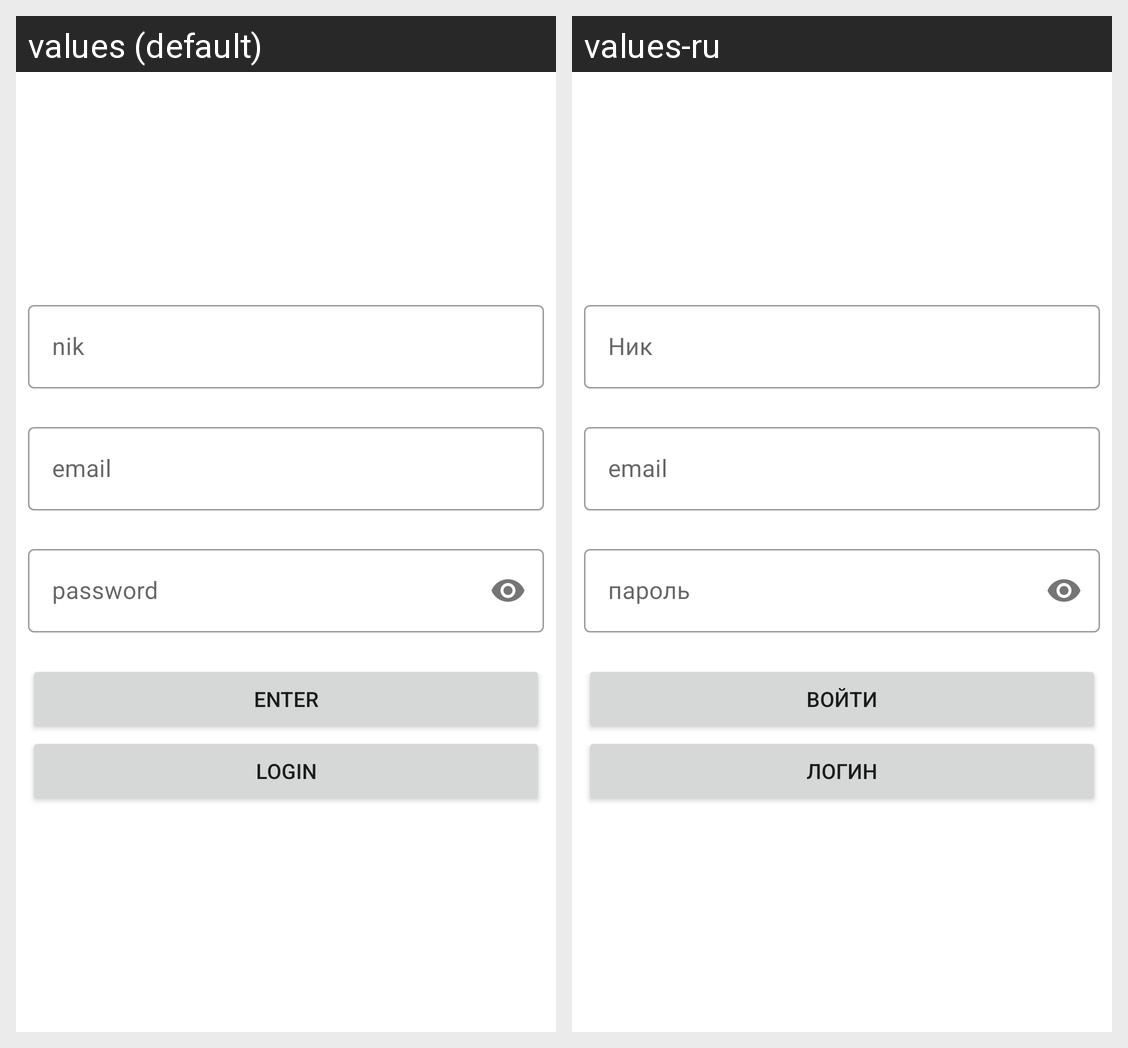

Translations of the strings shown on this Android screen, per locale in the grid:
Android screen res/layout/fragment_registration.xml rendered under 2 locales, left to right: values (default), values-ru. Device: Nexus 5 (rendered at 1080×1920; each locale shown at half size, 540×960, under a caption strip naming it); theme Theme.LTale.
Strings drawn on this screen, with the default value and each locale's value (text and hints the layout hard-codes, and strings that could not be matched under every locale, appear in the picture but are not listed):

nik
  values: nik
  values-ru: Ник

email
  values: email
  values-ru: email

password
  values: password
  values-ru: пароль

enter
  values: enter
  values-ru: Войти

login
  values: login
  values-ru: Логин
